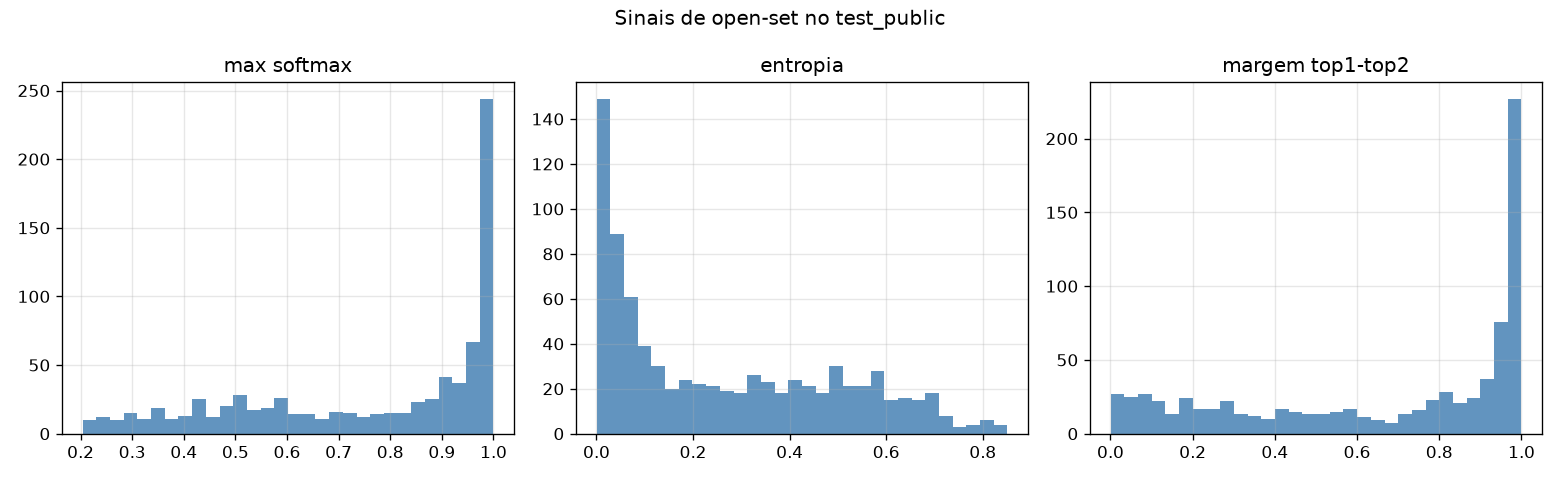

The data file committed next to this chart (first rows):
image_id, true_idx, pred_idx, is_correct, max_prob, entropy, margin
9208c05d73285d46, 0, 11, 0, 0.5673, 0.5035, 0.4181
0055f997a40f6660, 0, 0, 1, 0.9877, 0.03134, 0.9855
626c2ac98388cc5b, 0, 0, 1, 0.9608, 0.0858, 0.9504
f6216fbd7b6a13f7, 0, 0, 1, 0.9851, 0.03798, 0.9828
10a5d4418ebcfcfd, 0, 0, 1, 0.4077, 0.6515, 0.1814
50f489ecea977b3b, 0, 11, 0, 0.5969, 0.4831, 0.4682
4ebe75b9c01034e1, 0, 0, 1, 0.8492, 0.2511, 0.8144
eca91716662cedfe, 0, 0, 1, 0.9936, 0.01761, 0.992
91f1df7cbca80e9c, 0, 0, 1, 0.9821, 0.03732, 0.9698
1957c248db0f7394, 0, 0, 1, 0.9976, 0.006512, 0.9959
ebd524fe89b2865b, 0, 0, 1, 0.9961, 0.009676, 0.993
33a0333bf09421cd, 0, 0, 1, 0.9387, 0.1065, 0.9052
ff5079890096bce7, 0, 0, 1, 0.9682, 0.06147, 0.9509
a947a1908dbbfc19, 0, 0, 1, 0.9645, 0.07002, 0.9533
cab7030c454c2d50, 0, 19, 0, 0.508, 0.4614, 0.2151
69ff348a22c8ff80, 0, 19, 0, 0.5142, 0.42, 0.1762
9e423bc920a0cc1a, 0, 19, 0, 0.5184, 0.4588, 0.2346
09fe80bbb5538098, 0, 16, 0, 0.487, 0.5624, 0.3083
1b8a06d7587c9fec, 0, 3, 0, 0.2905, 0.6583, 0.01418
aa0ea0bbd5fc1a2b, 0, 0, 1, 0.8316, 0.2211, 0.7249
45a0f4a1b03a5615, 0, 0, 1, 0.6092, 0.3767, 0.3835
5a92939b6cae12bc, 0, 0, 1, 0.6563, 0.3905, 0.5006
da5881446f1e933d, 0, 0, 1, 0.7555, 0.3128, 0.6568
7308a02063c7c4ba, 0, 0, 1, 0.9398, 0.09861, 0.8989
5aea60d1cbdbf9a6, 0, 0, 1, 0.4715, 0.4936, 0.1611
4f8991b899a193ca, 0, 0, 1, 0.6334, 0.4997, 0.5458
b214512cbfcda979, 0, 0, 1, 0.9596, 0.06067, 0.9221
c02d3a30f5f36bbe, 0, 0, 1, 0.9032, 0.1374, 0.83
197b44fd86ef061f, 0, 0, 1, 0.9997, 0.001323, 0.9996
61865be1cf1c2d24, 0, 0, 1, 0.9998, 0.0006268, 0.9998
8d4560b32a56b673, 0, 0, 1, 0.9698, 0.06816, 0.9618
230fed60c45a74a6, 0, 0, 1, 0.9892, 0.02434, 0.982
5f7fb6796c570840, 0, 20, 0, 0.6121, 0.3336, 0.2965
60d1a7cf65823749, 0, 14, 0, 0.4657, 0.6401, 0.31
e4f035a4925d33e6, 0, 20, 0, 0.35, 0.5606, 0.0687
101371566be96495, 0, 11, 0, 0.4711, 0.5074, 0.2146
40eab2aec31f2f91, 0, 11, 0, 0.4302, 0.5024, 0.1252
2a9136fc4f93cea5, 0, 11, 0, 0.3076, 0.5913, 0.009766
9f40ed118fff17ea, 0, 11, 0, 0.5012, 0.4902, 0.2425
f8f2ba61399f23e4, 0, 11, 0, 0.4398, 0.4669, 0.07251
605a7394ae1f20e2, 0, 0, 1, 0.9952, 0.01187, 0.9922
34ea758a70057444, 0, 14, 0, 0.4616, 0.4513, 0.09041
76449b974fa3eef2, 0, 14, 0, 0.874, 0.2017, 0.8198
9018d6e450f1427b, 0, 0, 1, 0.9265, 0.136, 0.8929
8a82106ff10a3506, 0, 0, 1, 0.7105, 0.3751, 0.5671
05073ad342175cbe, 0, 14, 0, 0.8019, 0.2907, 0.7318
36b76a4de3eb66c5, 0, 0, 1, 0.97, 0.06527, 0.9613
e51c9f87e4c9a467, 0, 14, 0, 0.9137, 0.162, 0.8918
85e4408058399d6e, 0, 0, 1, 0.9916, 0.02229, 0.9895
e7dab1ddd93deab6, 0, 0, 1, 0.9951, 0.01404, 0.994
16c192c61fa16101, 0, 0, 1, 0.5957, 0.3185, 0.254
c40db7be556ed8f4, 0, 14, 0, 0.8453, 0.2204, 0.7493
bcd5a65e0432b9e6, 0, 0, 1, 0.5127, 0.5801, 0.3929
a634431c3cab96fb, 0, 0, 1, 0.8352, 0.2651, 0.7708
2d8ab9ed1856b9e2, 0, 0, 1, 0.5104, 0.5803, 0.3812
52e0b677905b8d4a, 0, 0, 1, 0.9529, 0.09408, 0.9411
f331ff5bc24c2080, 0, 0, 1, 0.9849, 0.03604, 0.9806
4986bfb303cc49de, 0, 0, 1, 0.9986, 0.00434, 0.998
c3ff1db00e9f635b, 0, 0, 1, 0.8148, 0.288, 0.7468
53a79745f08d0542, 0, 0, 1, 0.984, 0.03856, 0.9777
... 751 more rows
